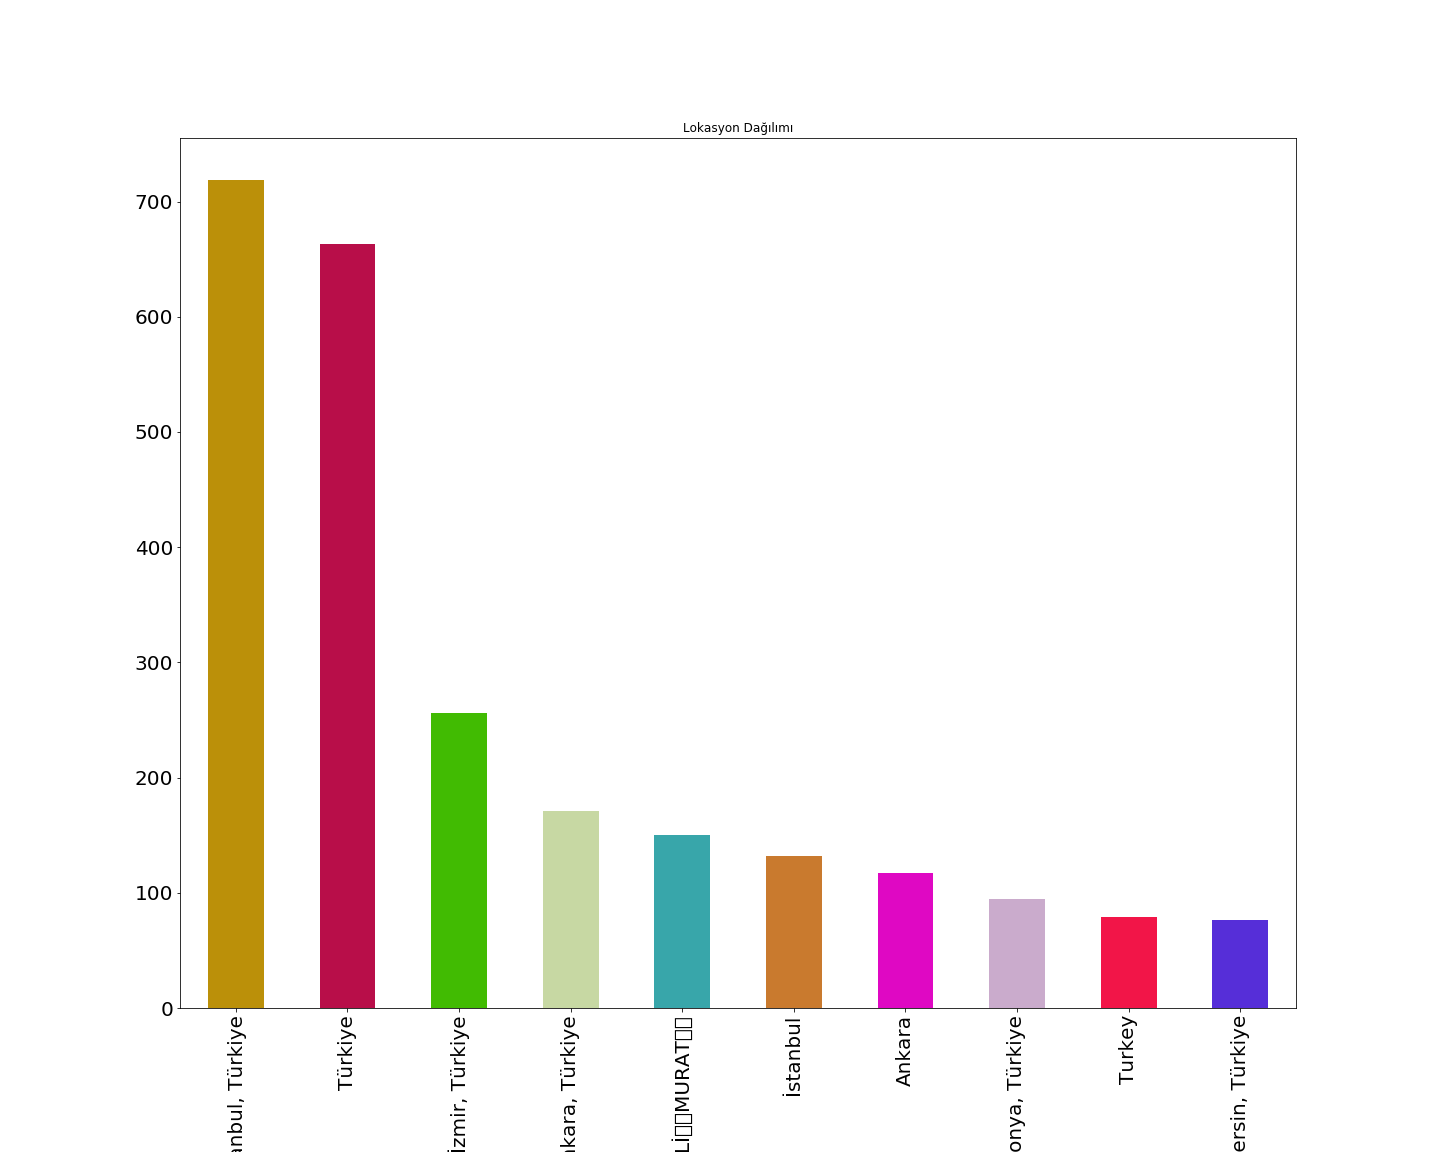

The table this chart was drawn from, first rows:
user_location, id
İstanbul, Türkiye, 719
Türkiye, 663
İzmir, Türkiye, 256
Ankara, Türkiye, 171
🇹🇷KARADENİZLİ🇹🇷MURAT🇹🇷, 150
İstanbul, 132
Ankara, 117
Konya, Türkiye, 95
Turkey, 79
Mersin, Türkiye, 76
